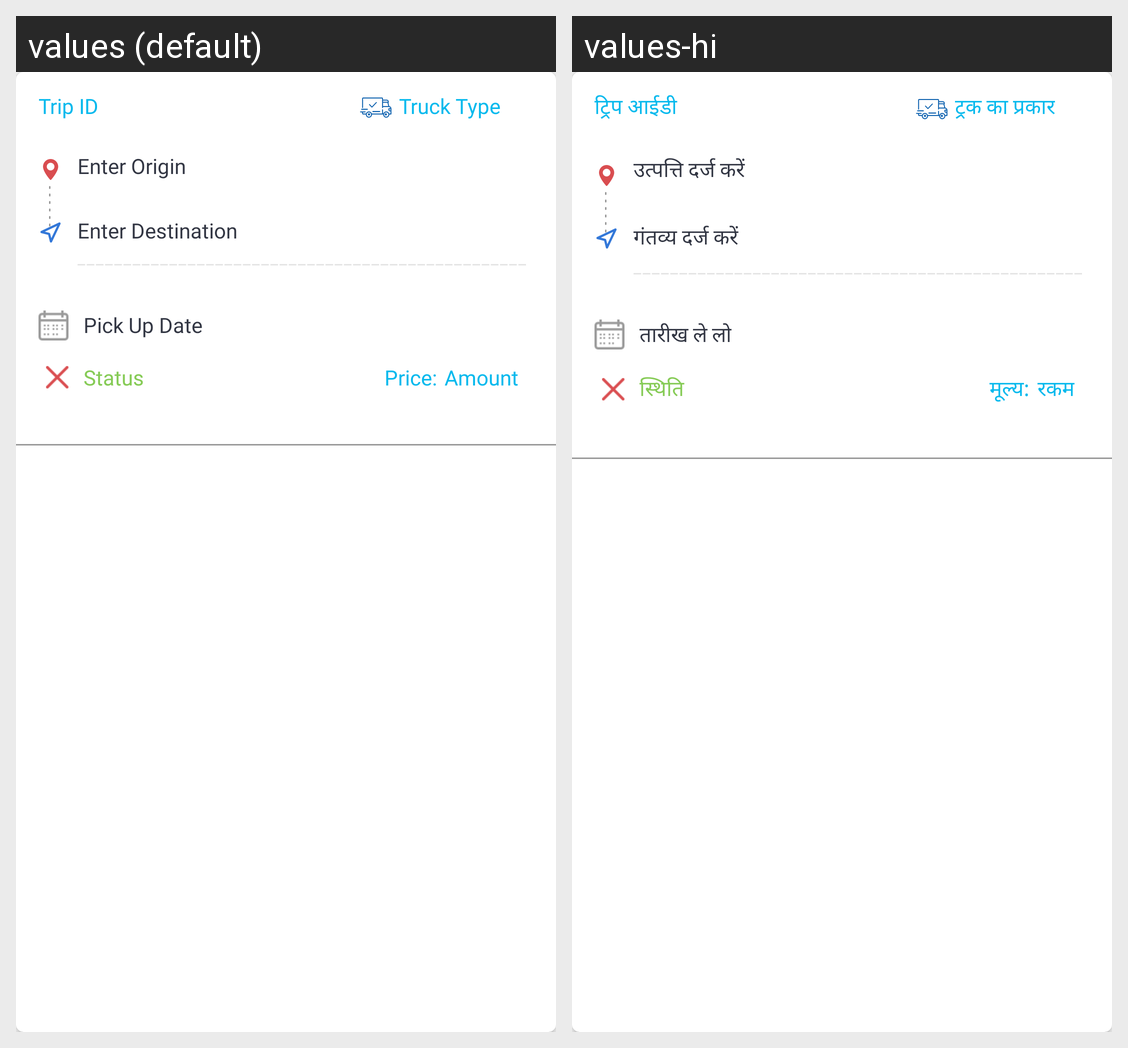

Here is an Android app screen in its default locale and in the app's own translations. Write out the translated-string differences for the strings that appear on this screen.
Android screen res/layout/report_issue_list_view.xml rendered under 2 locales, left to right: values (default), values-hi. Device: Nexus 5 (rendered at 1080×1920; each locale shown at half size, 540×960, under a caption strip naming it); theme AppTheme.
Strings drawn on this screen, with the default value and each locale's value (text and hints the layout hard-codes, and strings that could not be matched under every locale, appear in the picture but are not listed):

trip_id
  values: Trip ID
  values-hi: ट्रिप आईडी

truck_type
  values: Truck Type
  values-hi: ट्रक का प्रकार

enter_origin
  values: Enter Origin
  values-hi: उत्पत्ति दर्ज करें

enter_destination
  values: Enter Destination
  values-hi: गंतव्य दर्ज करें

pick_up_date
  values: Pick Up Date
  values-hi: तारीख ले लो

status
  values: Status
  values-hi: स्थिति

price
  values: Price:
  values-hi: मूल्य:

amount
  values: Amount
  values-hi: रकम
